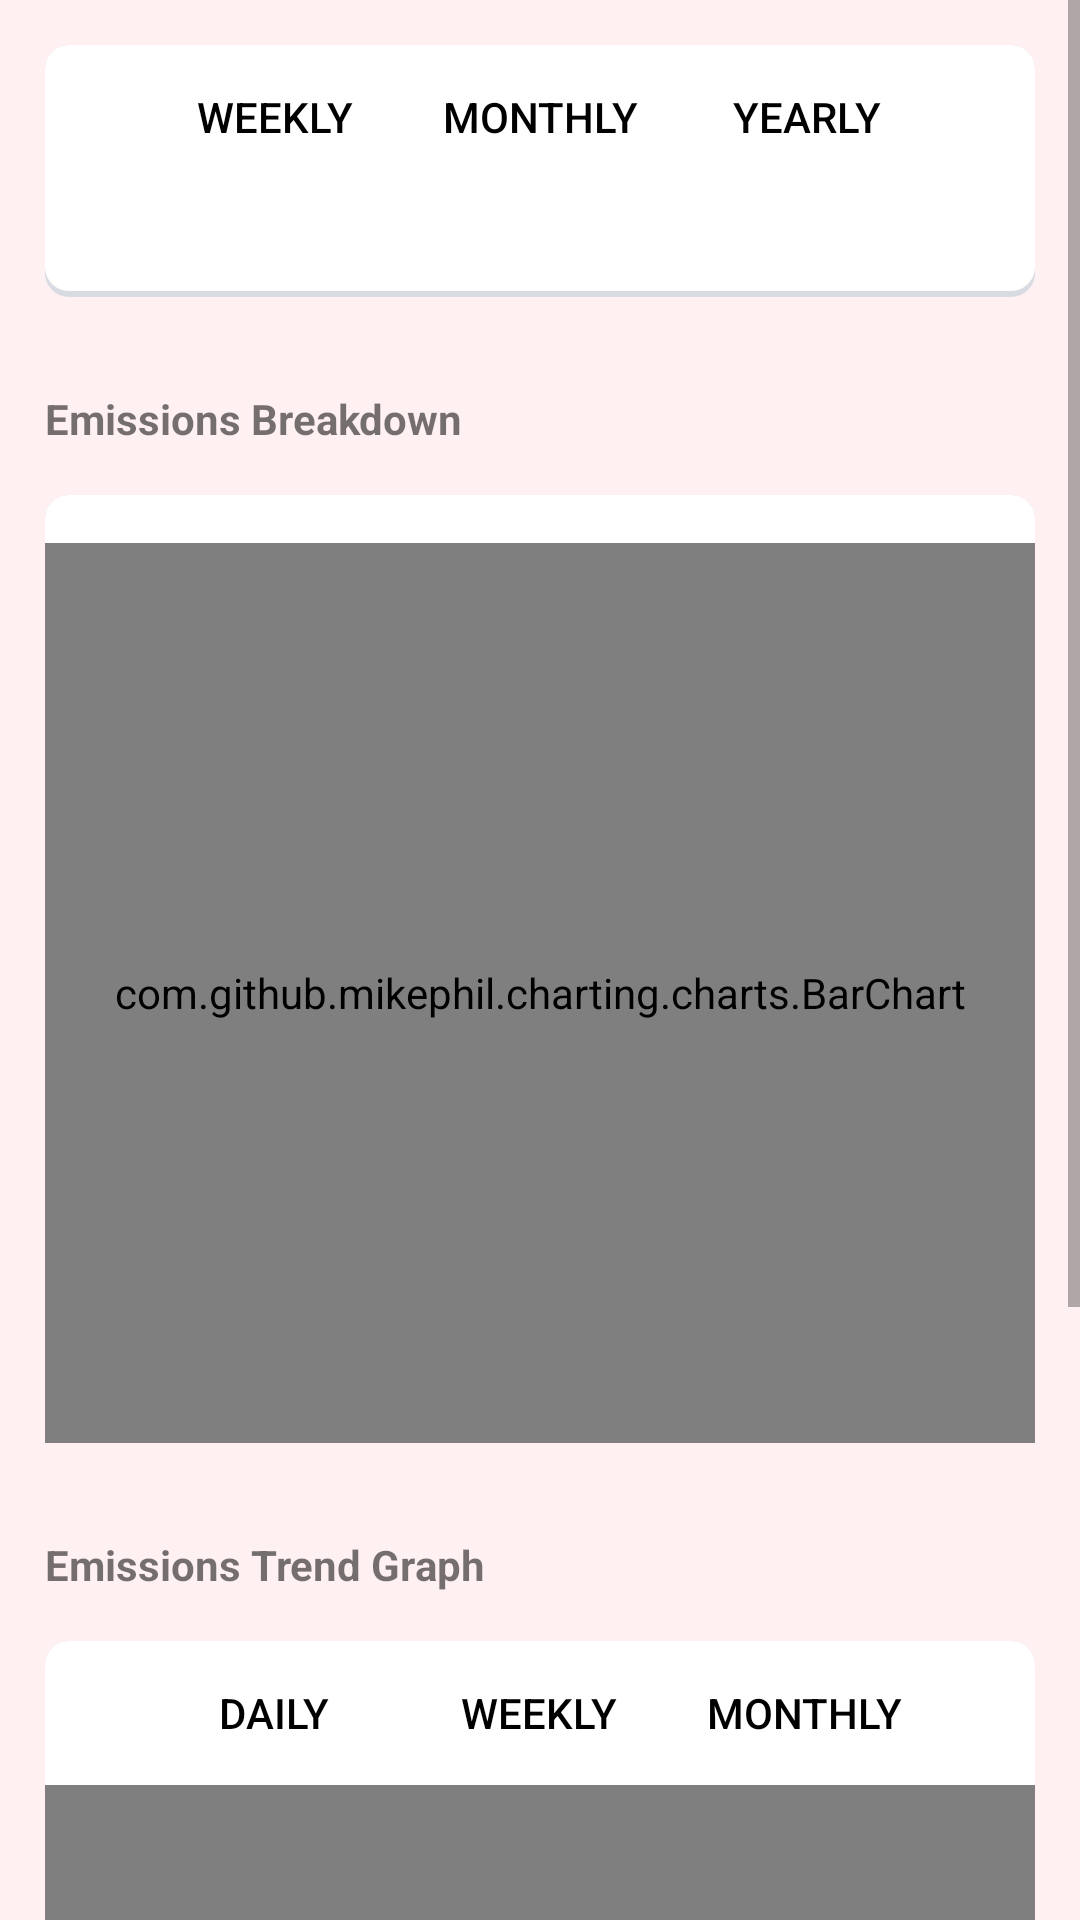

Android layout source for this screen:
<!-- AndroidManifest.xml: application theme Theme.Planetze35 -->
<!-- res/layout/activity_eco_gauge.xml -->
<?xml version="1.0" encoding="utf-8"?>
<androidx.constraintlayout.widget.ConstraintLayout xmlns:android="http://schemas.android.com/apk/res/android"
    xmlns:tools="http://schemas.android.com/tools"
    android:id="@+id/main"
    android:layout_width="match_parent"
    android:layout_height="match_parent"
    tools:context=".ecogauge.EcoGaugeActivity"
    android:background="@color/light_pink">

    <ScrollView
        android:layout_width="match_parent"
        android:layout_height="match_parent">
        <LinearLayout
            android:layout_width="match_parent"
            android:layout_height="wrap_content"
            android:orientation="vertical">
            <LinearLayout
                android:layout_width="match_parent"
                android:layout_height="match_parent"
                android:orientation="vertical"
                android:background="@drawable/bg_border_linearlayout"
                android:layout_margin="15dp">
                <LinearLayout
                    android:layout_width="match_parent"
                    android:layout_height="match_parent"
                    android:orientation="horizontal"
                    android:gravity="center">
                    <Button
                        android:id="@+id/totalWeeklyEmissionButton"
                        android:layout_width="wrap_content"
                        android:layout_height="wrap_content"
                        android:text="weekly"
                        style="?android:attr/borderlessButtonStyle"
                        android:textColor="@color/black"
                        android:backgroundTint="@color/black"
                        />
                    <Button
                        android:id="@+id/totalMonthlyEmissionsButton"
                        android:layout_width="wrap_content"
                        android:layout_height="wrap_content"
                        android:text="monthly"
                        style="?android:attr/borderlessButtonStyle"
                        android:textColor="@color/black" />
                    <Button
                        android:id="@+id/totalYearlyEmissionsButton"
                        android:layout_width="wrap_content"
                        android:layout_height="wrap_content"
                        android:text="yearly"
                        style="?android:attr/borderlessButtonStyle"
                        android:textColor="@color/black" />
                </LinearLayout>
                <TextView
                    android:id="@+id/totalEmissionsTextView"
                    android:layout_width="match_parent"
                    android:layout_height="20dp"
                    android:layout_marginTop="8dp"
                    android:layout_marginBottom="8dp"
                    android:gravity="center"/>
            </LinearLayout>
            <TextView
                android:layout_width="match_parent"
                android:layout_height="20dp"
                android:text="Emissions Breakdown"
                android:layout_marginTop="16dp"
                android:layout_marginLeft="15dp"
                android:textStyle="bold"/>
            <LinearLayout
                android:layout_width="match_parent"
                android:layout_height="match_parent"
                android:orientation="vertical"
                android:background="@drawable/bg_border_linearlayout"
                android:layout_margin="15dp">
                <com.github.mikephil.charting.charts.BarChart
                    android:id="@+id/emissionsChart"
                    android:layout_width="match_parent"
                    android:layout_height="300dp"
                    android:layout_marginTop="16dp" />
            </LinearLayout>
            <TextView
                android:id="@+id/textView4"
                android:layout_width="match_parent"
                android:layout_height="20dp"
                android:text="Emissions Trend Graph"
                android:layout_marginTop="16dp"
                android:layout_marginLeft="15dp"
                android:textStyle="bold"/>
            <LinearLayout
                android:layout_width="match_parent"
                android:layout_height="match_parent"
                android:orientation="vertical"
                android:gravity="center"
                android:background="@drawable/bg_border_linearlayout"
                android:layout_margin="15dp">
                <LinearLayout
                    android:layout_width="match_parent"
                    android:layout_height="match_parent"
                    android:orientation="horizontal"
                    android:gravity="center">
                    <Button
                        android:id="@+id/dailyButton"
                        android:layout_width="wrap_content"
                        android:layout_height="wrap_content"
                        android:text="daily"
                        style="?android:attr/borderlessButtonStyle"
                        android:textColor="@color/black"
                        android:backgroundTint="@color/black"
                        />
                    <Button
                        android:id="@+id/weeklyButton"
                        android:layout_width="wrap_content"
                        android:layout_height="wrap_content"
                        android:text="weekly"
                        style="?android:attr/borderlessButtonStyle"
                        android:textColor="@color/black" />
                    <Button
                        android:id="@+id/monthlyButton"
                        android:layout_width="wrap_content"
                        android:layout_height="wrap_content"
                        android:text="monthly"
                        style="?android:attr/borderlessButtonStyle"
                        android:textColor="@color/black" />
                </LinearLayout>
                <com.github.mikephil.charting.charts.LineChart
                    android:id="@+id/linechart"
                    android:layout_width="match_parent"
                    android:layout_height="300dp">
                </com.github.mikephil.charting.charts.LineChart>
            </LinearLayout>
            <androidx.fragment.app.FragmentContainerView
                android:id="@+id/gaugeAvgComparisonFragmentContainer"
                android:layout_width="match_parent"
                android:layout_height="wrap_content"
                android:layout_margin="15dp"/>
        </LinearLayout>
    </ScrollView>


</androidx.constraintlayout.widget.ConstraintLayout>
<!-- resources referenced by this layout -->
<resources>
  <color name="black">#FF000000</color>
  <color name="light_pink">#FFF0F2</color>
  <!-- drawable bg_border_linearlayout (drawable) -->
  <?xml version="1.0" encoding="utf-8"?>
  <layer-list xmlns:android="http://schemas.android.com/apk/res/android">
      <item>
          <shape android:shape="rectangle">
              <solid android:color="@color/grey"/>
              <corners android:radius="8dp"/>
          </shape>
      </item>
  
      <item
          android:left="0dp"
          android:top="0dp"
          android:bottom="2dp"
          android:right="0dp">
          <shape android:shape="rectangle">
              <solid android:color="@color/white"/>
              <corners android:radius="8dp"/>
          </shape>
      </item>
  
  
  </layer-list>
  <style name="Theme.Planetze35" parent="Theme.MaterialComponents.DayNight.DarkActionBar">
          
          <item name="colorPrimary">@color/teal_200</item>
          <item name="colorPrimaryVariant">@color/teal_700</item>
          <item name="colorOnPrimary">@color/white</item>
          
          <item name="colorSecondary">@color/purple_500</item>
          <item name="colorSecondaryVariant">@color/purple_700</item>
          <item name="colorOnSecondary">@color/white</item>
          
          <item name="android:statusBarColor">?attr/colorPrimaryVariant</item>
          
      </style>
  <color name="grey">#D8DBE2</color>
  <color name="white">#FFFFFFFF</color>
  <color name="teal_200">#FF03DAC5</color>
  <color name="teal_700">#FF018786</color>
  <color name="purple_500">#FF6200EE</color>
  <color name="purple_700">#FF3700B3</color>
</resources>
